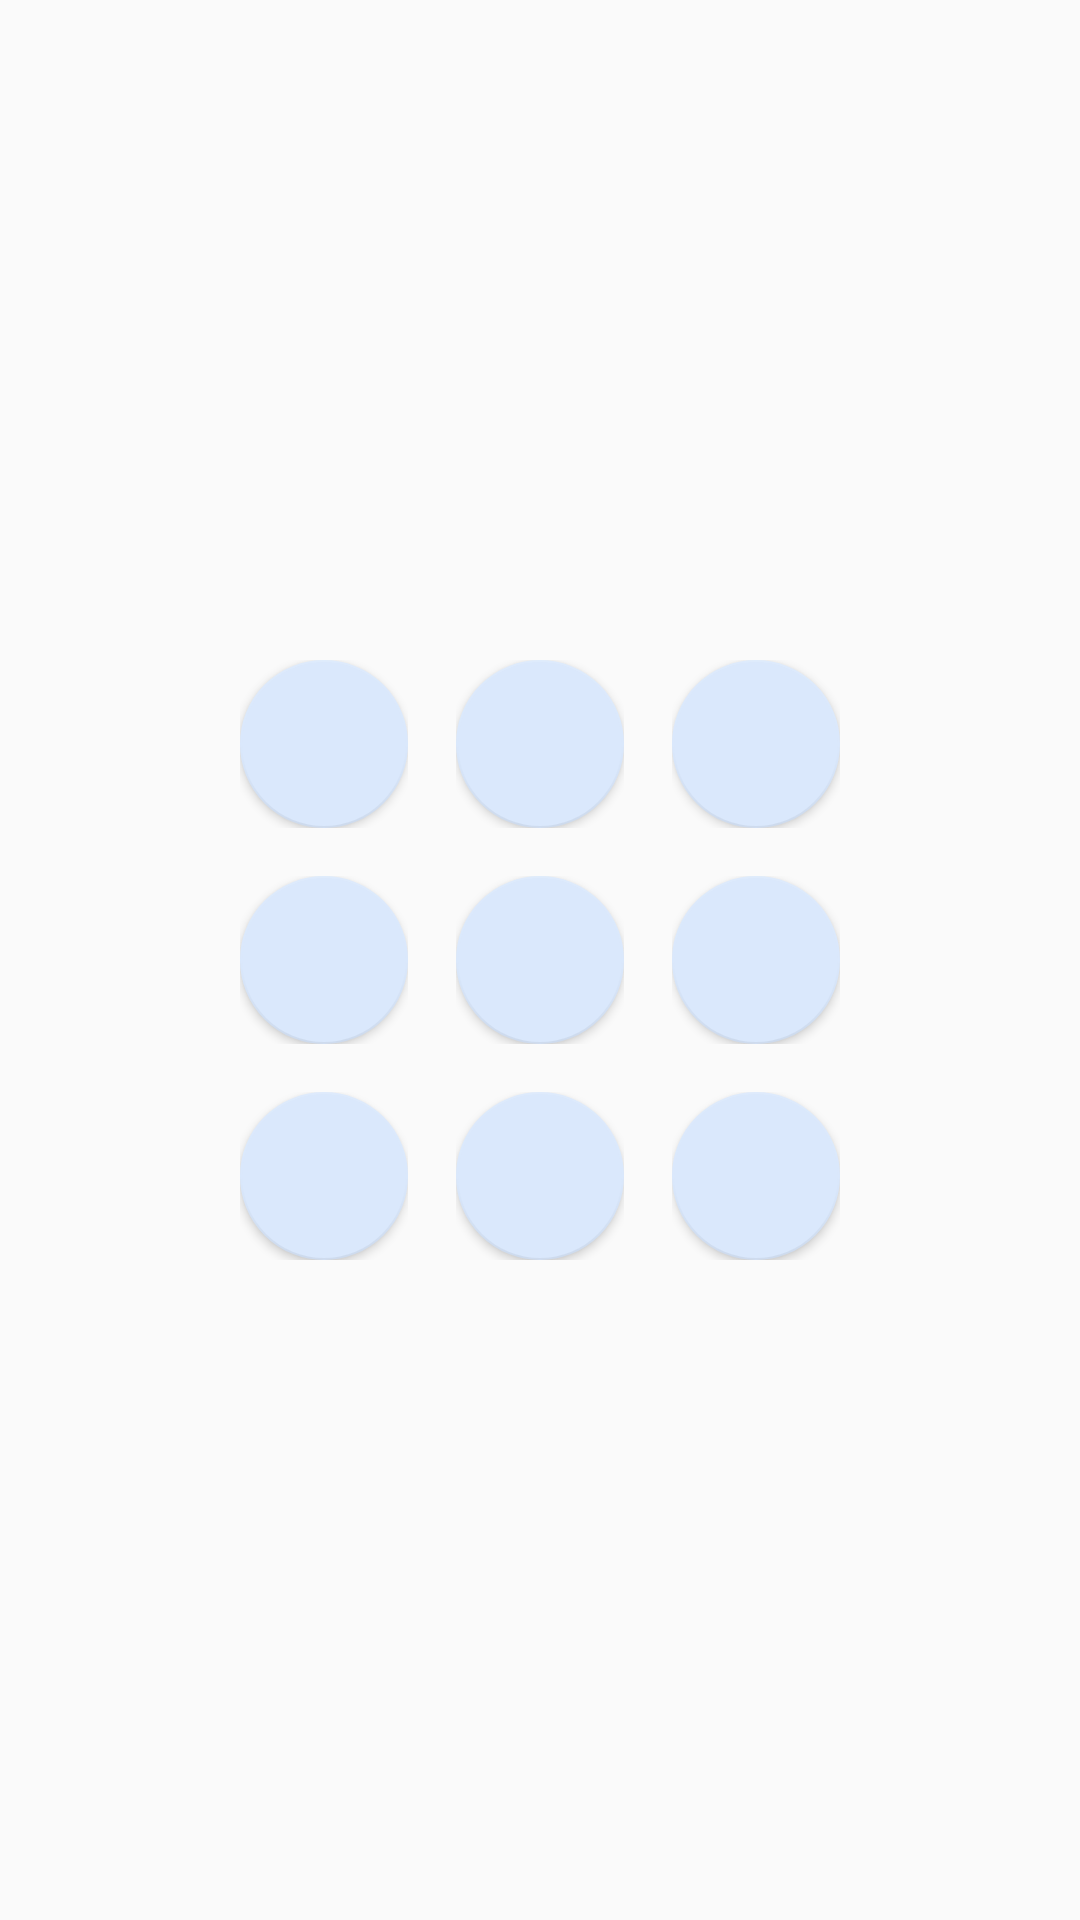

This screen was rendered from an Android layout file. Write that file and the resources it references.
<!-- AndroidManifest.xml: application theme AppTheme -->
<!-- res/layout/dialog_dplus.xml -->
<?xml version="1.0" encoding="utf-8"?>
<RelativeLayout
    android:layout_margin="8dp"
    android:layout_gravity="center"
    android:gravity="center"
    android:layout_width="wrap_content"
    android:layout_height="wrap_content"
    xmlns:android="http://schemas.android.com/apk/res/android"
    xmlns:app="http://schemas.android.com/apk/res-auto">

    <android.support.design.widget.CoordinatorLayout
        android:id="@+id/optionsPlusTwo"
        android:layout_width="wrap_content"
        android:background="@drawable/fab"

        android:layout_height="wrap_content">

        <android.support.design.widget.FloatingActionButton
            android:id="@+id/plusTwo"
            android:layout_width="wrap_content"
            android:layout_height="wrap_content"
            android:layout_margin="@dimen/fab_margin"
            app:backgroundTint="@color/colorPrimary"
            app:elevation="@dimen/elevation_fab"
            app:fabSize="normal" />

        <TextView
            android:layout_width="wrap_content"
            android:layout_height="wrap_content"
            android:text="+2"
            android:theme="@style/TextPrimaryFab"
            app:layout_anchor="@id/plusTwo"
            app:layout_anchorGravity="center" />
    </android.support.design.widget.CoordinatorLayout>

    <android.support.design.widget.CoordinatorLayout
        android:id="@+id/optionsPlusThree"
        android:layout_width="wrap_content"
        android:layout_height="wrap_content"
        android:background="@drawable/fab"

        android:layout_marginStart="16dp"
        android:layout_toEndOf="@id/optionsPlusTwo">

        <android.support.design.widget.FloatingActionButton
            android:id="@+id/plusThree"
            android:layout_width="wrap_content"
            android:layout_height="wrap_content"
            android:layout_margin="@dimen/fab_margin"
            app:backgroundTint="@color/colorPrimary"
            app:elevation="@dimen/elevation_fab"
            app:fabSize="normal" />

        <TextView
            android:layout_width="wrap_content"
            android:layout_height="wrap_content"
            android:text="+3"
            android:theme="@style/TextPrimaryFab"
            app:layout_anchor="@id/plusThree"
            app:layout_anchorGravity="center" />
    </android.support.design.widget.CoordinatorLayout>

    <android.support.design.widget.CoordinatorLayout
        android:id="@+id/optionsPlusFour"
        android:layout_width="wrap_content"
        android:layout_height="wrap_content"
        android:background="@drawable/fab"

        android:layout_marginStart="16dp"
        android:layout_toEndOf="@id/optionsPlusThree">

        <android.support.design.widget.FloatingActionButton
            android:id="@+id/plusFour"
            android:layout_width="wrap_content"
            android:layout_height="wrap_content"
            android:layout_margin="@dimen/fab_margin"
            app:backgroundTint="@color/colorPrimary"
            app:elevation="@dimen/elevation_fab"
            app:fabSize="normal" />

        <TextView
            android:layout_width="wrap_content"
            android:layout_height="wrap_content"
            android:text="+4"
            android:theme="@style/TextPrimaryFab"
            app:layout_anchor="@id/plusFour"
            app:layout_anchorGravity="center" />
    </android.support.design.widget.CoordinatorLayout>

    <android.support.design.widget.CoordinatorLayout
        android:id="@+id/optionsPlusFive"
        android:layout_width="wrap_content"
        android:background="@drawable/fab"

        android:layout_height="wrap_content"
        android:layout_below="@id/optionsPlusTwo"
        android:layout_marginTop="16dp">

        <android.support.design.widget.FloatingActionButton
            android:id="@+id/plusFive"
            android:layout_width="wrap_content"
            android:layout_height="wrap_content"
            android:layout_margin="@dimen/fab_margin"
            app:backgroundTint="@color/colorPrimary"
            app:elevation="@dimen/elevation_fab"
            app:fabSize="normal" />

        <TextView
            android:layout_width="wrap_content"
            android:layout_height="wrap_content"
            android:text="+5"
            android:theme="@style/TextPrimaryFab"
            app:layout_anchor="@id/plusFive"
            app:layout_anchorGravity="center" />
    </android.support.design.widget.CoordinatorLayout>

    <android.support.design.widget.CoordinatorLayout
        android:id="@+id/optionsPlusSix"
        android:layout_width="wrap_content"
        android:layout_height="wrap_content"
        android:layout_below="@id/optionsPlusTwo"
        android:layout_marginStart="16dp"
        android:background="@drawable/fab"

        android:layout_marginTop="16dp"
        android:layout_toEndOf="@id/optionsPlusFive">

        <android.support.design.widget.FloatingActionButton
            android:id="@+id/plusSix"
            android:layout_width="wrap_content"
            android:layout_height="wrap_content"
            android:layout_margin="@dimen/fab_margin"
            app:backgroundTint="@color/colorPrimary"
            app:elevation="@dimen/elevation_fab"
            app:fabSize="normal" />

        <TextView
            android:layout_width="wrap_content"
            android:layout_height="wrap_content"
            android:text="+6"
            android:theme="@style/TextPrimaryFab"
            app:layout_anchor="@id/plusSix"
            app:layout_anchorGravity="center" />
    </android.support.design.widget.CoordinatorLayout>

    <android.support.design.widget.CoordinatorLayout
        android:id="@+id/optionsPlusSeven"
        android:layout_width="wrap_content"
        android:layout_height="wrap_content"
        android:background="@drawable/fab"

        android:layout_below="@id/optionsPlusTwo"
        android:layout_marginStart="16dp"
        android:layout_marginTop="16dp"
        android:layout_toEndOf="@id/optionsPlusSix">

        <android.support.design.widget.FloatingActionButton
            android:id="@+id/plusSeven"
            android:layout_width="wrap_content"
            android:layout_height="wrap_content"
            android:layout_margin="@dimen/fab_margin"
            app:backgroundTint="@color/colorPrimary"
            app:elevation="@dimen/elevation_fab"
            app:fabSize="normal" />

        <TextView
            android:layout_width="wrap_content"
            android:layout_height="wrap_content"
            android:text="+7"
            android:theme="@style/TextPrimaryFab"
            app:layout_anchor="@id/plusSeven"
            app:layout_anchorGravity="center" />
    </android.support.design.widget.CoordinatorLayout>

    <android.support.design.widget.CoordinatorLayout
        android:id="@+id/optionsPlusEight"
        android:background="@drawable/fab"

        android:layout_width="wrap_content"
        android:layout_height="wrap_content"
        android:layout_below="@id/optionsPlusFive"
        android:layout_marginTop="16dp">

        <android.support.design.widget.FloatingActionButton
            android:id="@+id/plusEight"
            android:layout_width="wrap_content"
            android:layout_height="wrap_content"
            android:layout_margin="@dimen/fab_margin"
            app:backgroundTint="@color/colorPrimary"
            app:elevation="@dimen/elevation_fab"
            app:fabSize="normal" />

        <TextView
            android:layout_width="wrap_content"
            android:layout_height="wrap_content"
            android:text="+8"
            android:theme="@style/TextPrimaryFab"
            app:layout_anchor="@id/plusEight"
            app:layout_anchorGravity="center" />
    </android.support.design.widget.CoordinatorLayout>

    <android.support.design.widget.CoordinatorLayout
        android:id="@+id/optionsPlusNine"
        android:layout_width="wrap_content"
        android:layout_height="wrap_content"
        android:layout_below="@id/optionsPlusFive"
        android:layout_marginStart="16dp"
        android:layout_marginTop="16dp"
        android:background="@drawable/fab"

        android:layout_toEndOf="@id/optionsPlusEight">

        <android.support.design.widget.FloatingActionButton
            android:id="@+id/plusNine"
            android:layout_width="wrap_content"
            android:layout_height="wrap_content"
            android:layout_margin="@dimen/fab_margin"
            app:backgroundTint="@color/colorPrimary"
            app:elevation="@dimen/elevation_fab"
            app:fabSize="normal" />

        <TextView
            android:layout_width="wrap_content"
            android:layout_height="wrap_content"
            android:text="+9"
            android:theme="@style/TextPrimaryFab"
            app:layout_anchor="@id/plusNine"
            app:layout_anchorGravity="center" />
    </android.support.design.widget.CoordinatorLayout>

    <android.support.design.widget.CoordinatorLayout
        android:id="@+id/optionsPlusTen"
        android:background="@drawable/fab"

        android:layout_width="wrap_content"
        android:layout_height="wrap_content"
        android:layout_below="@id/optionsPlusFive"
        android:layout_marginStart="16dp"
        android:layout_marginTop="16dp"
        android:layout_toEndOf="@id/optionsPlusNine">

        <android.support.design.widget.FloatingActionButton
            android:id="@+id/plusTen"
            android:layout_width="wrap_content"
            android:layout_height="wrap_content"
            android:layout_margin="@dimen/fab_margin"
            app:backgroundTint="@color/colorPrimary"
            app:elevation="@dimen/elevation_fab"
            app:fabSize="normal" />

        <TextView
            android:layout_width="wrap_content"
            android:layout_height="wrap_content"
            android:text="+10"
            android:theme="@style/TextPrimaryFab"
            app:layout_anchor="@id/plusTen"
            app:layout_anchorGravity="center" />
    </android.support.design.widget.CoordinatorLayout>
</RelativeLayout>
<!-- resources referenced by this layout -->
<resources>
  <color name="colorPrimary">#DAE8FC</color>
  <dimen name="elevation_fab">2dp</dimen>
  <!-- drawable fab (drawable) -->
  <?xml version="1.0" encoding="utf-8"?>
  <layer-list xmlns:android="http://schemas.android.com/apk/res/android">
      <item>
          <shape android:shape="oval"> 
  
              <stroke
                  android:width="1dp"
                  android:color="@android:color/white" />
          </shape>
      </item>
  </layer-list>
  <style name="AppTheme" parent="Theme.AppCompat.Light.NoActionBar">
          
          <item name="colorPrimary">@color/colorPrimary</item>
          <item name="colorPrimaryDark">@color/colorPrimaryDark</item>
          <item name="colorAccent">@color/colorAccent</item>
      </style>
  <color name="colorPrimaryDark">#a8c6f2</color>
  <color name="colorAccent">#FF4081</color>
</resources>
